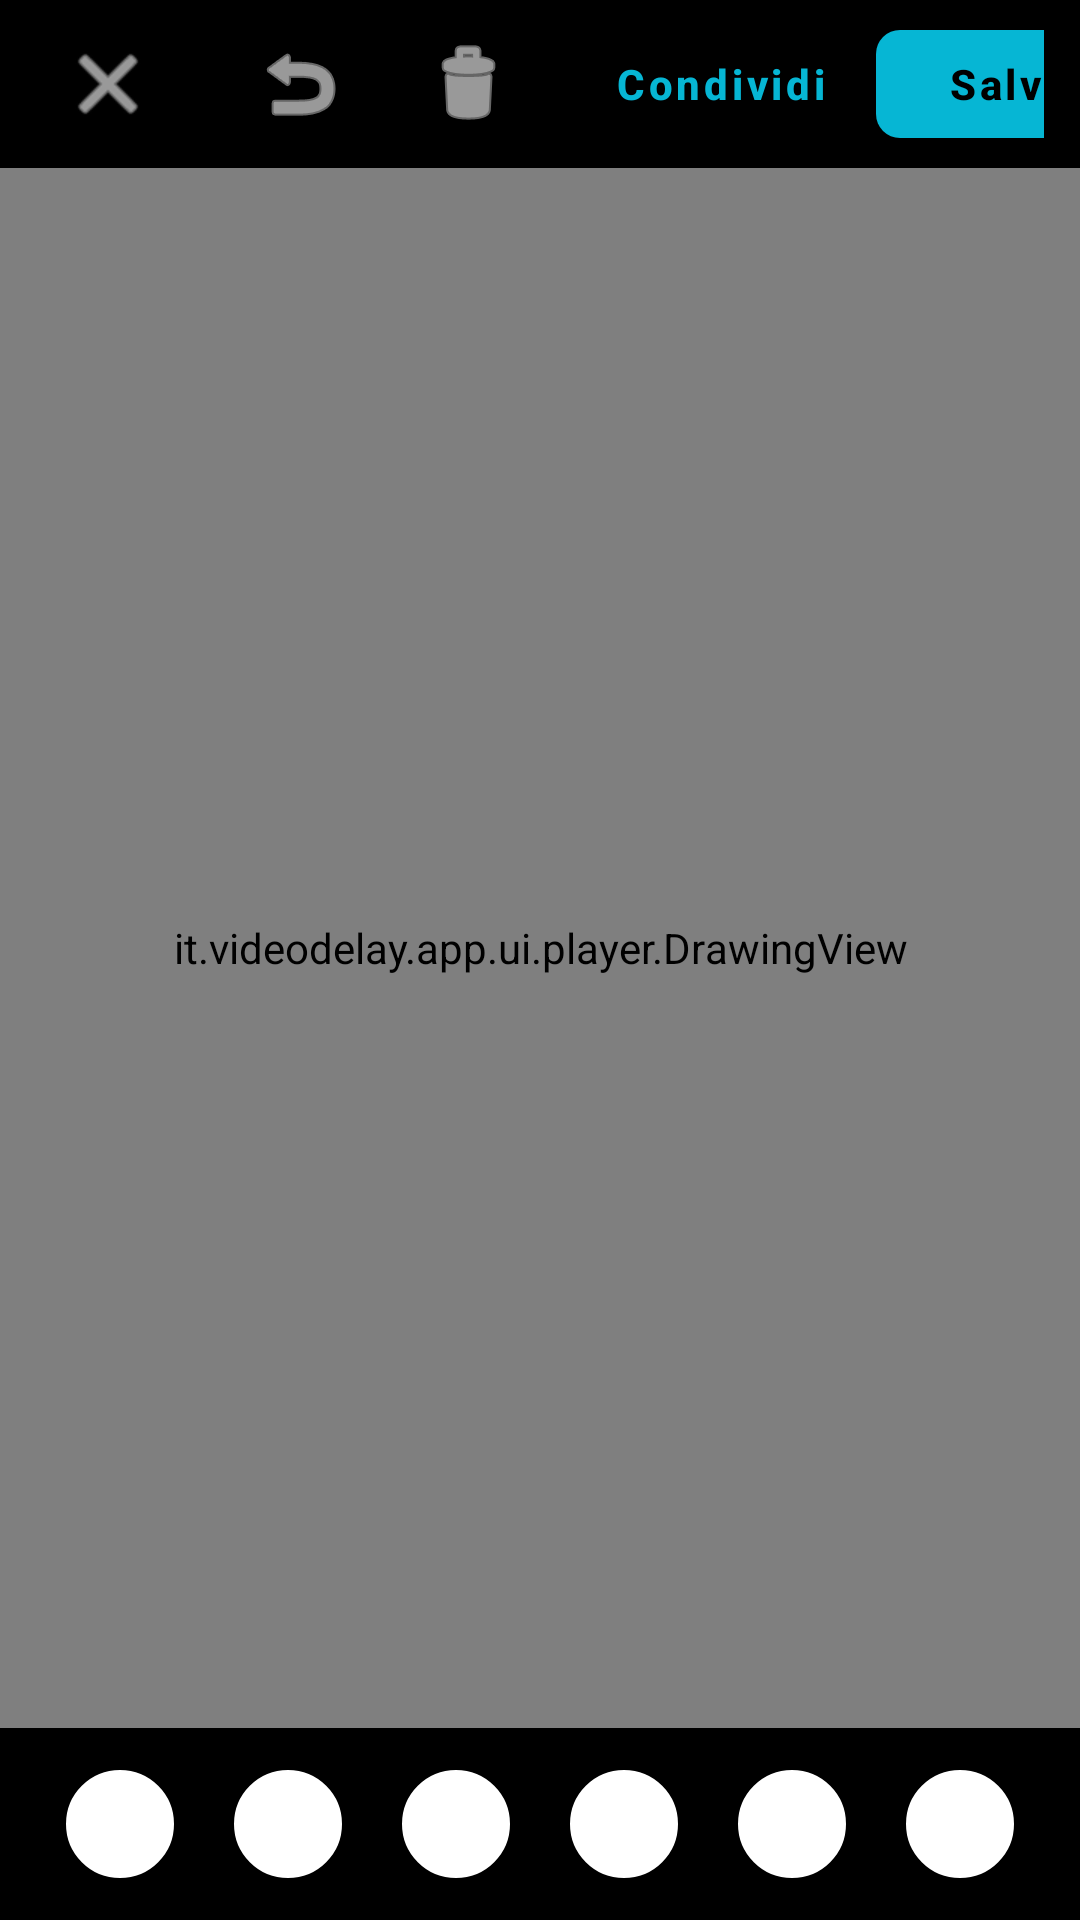

The Android layout XML behind this screen, and the referenced resources:
<!-- AndroidManifest.xml: application theme Theme.VideoDelay -->
<!-- res/layout/activity_screenshot_editor.xml -->
<RelativeLayout xmlns:android="http://schemas.android.com/apk/res/android"
    xmlns:app="http://schemas.android.com/apk/res-auto"
    android:layout_width="match_parent"
    android:layout_height="match_parent"
    android:fitsSystemWindows="true"
    android:background="@android:color/black">

    
    <it.videodelay.app.ui.player.DrawingView
        android:id="@+id/drawing_view"
        android:layout_width="match_parent"
        android:layout_height="match_parent"
        android:layout_above="@id/palette_container"
        android:layout_below="@id/toolbar_container" />

    
    <LinearLayout
        android:id="@+id/toolbar_container"
        android:layout_width="match_parent"
        android:layout_height="56dp"
        android:layout_alignParentTop="true"
        android:background="#DD000000"
        android:gravity="center_vertical"
        android:orientation="horizontal"
        android:paddingHorizontal="12dp">

        <ImageButton
            android:id="@+id/btn_editor_close"
            android:layout_width="48dp"
            android:layout_height="48dp"
            android:src="@android:drawable/ic_menu_close_clear_cancel"
            android:background="?android:attr/selectableItemBackgroundBorderless"
            android:contentDescription="Chiudi"
            android:tint="@android:color/white" />

        <TextView
            android:layout_width="0dp"
            android:layout_height="wrap_content"
            android:layout_weight="1"
            android:layout_marginStart="16dp"
            android:text="Analisi Grafica"
            android:textColor="@android:color/white"
            android:textSize="18sp"
            android:textStyle="bold" />

        <ImageButton
            android:id="@+id/btn_editor_undo"
            android:layout_width="48dp"
            android:layout_height="48dp"
            android:layout_marginEnd="8dp"
            android:src="@android:drawable/ic_menu_revert"
            android:background="?android:attr/selectableItemBackgroundBorderless"
            android:contentDescription="Annulla"
            android:tint="@android:color/white" />

        <ImageButton
            android:id="@+id/btn_editor_clear"
            android:layout_width="48dp"
            android:layout_height="48dp"
            android:layout_marginEnd="16dp"
            android:src="@android:drawable/ic_menu_delete"
            android:background="?android:attr/selectableItemBackgroundBorderless"
            android:contentDescription="Cancella tutto"
            android:tint="@android:color/white" />

        <Button
            android:id="@+id/btn_editor_share"
            style="@style/Widget.MaterialComponents.Button.TextButton"
            android:layout_width="wrap_content"
            android:layout_height="wrap_content"
            android:layout_marginEnd="8dp"
            android:text="Condividi"
            android:textAllCaps="false"
            android:textStyle="bold"
            android:textColor="@color/accent_blue" />

        <com.google.android.material.button.MaterialButton
            android:id="@+id/btn_editor_save"
            android:layout_width="wrap_content"
            android:layout_height="wrap_content"
            android:text="Salva"
            android:textAllCaps="false"
            android:textStyle="bold"
            app:backgroundTint="@color/colorPrimary"
            android:textColor="@android:color/black"
            app:cornerRadius="8dp" />

    </LinearLayout>

    
    <LinearLayout
        android:id="@+id/palette_container"
        android:layout_width="match_parent"
        android:layout_height="64dp"
        android:layout_alignParentBottom="true"
        android:background="#DD000000"
        android:gravity="center"
        android:orientation="horizontal"
        android:paddingVertical="8dp">

        
        <View
            android:id="@+id/color_red"
            android:layout_width="36dp"
            android:layout_height="36dp"
            android:layout_marginHorizontal="10dp"
            android:background="@drawable/color_dot_bg"
            android:clickable="true"
            android:focusable="true" />

        
        <View
            android:id="@+id/color_green"
            android:layout_width="36dp"
            android:layout_height="36dp"
            android:layout_marginHorizontal="10dp"
            android:background="@drawable/color_dot_bg"
            android:clickable="true"
            android:focusable="true" />

        
        <View
            android:id="@+id/color_blue"
            android:layout_width="36dp"
            android:layout_height="36dp"
            android:layout_marginHorizontal="10dp"
            android:background="@drawable/color_dot_bg"
            android:clickable="true"
            android:focusable="true" />

        
        <View
            android:id="@+id/color_yellow"
            android:layout_width="36dp"
            android:layout_height="36dp"
            android:layout_marginHorizontal="10dp"
            android:background="@drawable/color_dot_bg"
            android:clickable="true"
            android:focusable="true" />

        
        <View
            android:id="@+id/color_white"
            android:layout_width="36dp"
            android:layout_height="36dp"
            android:layout_marginHorizontal="10dp"
            android:background="@drawable/color_dot_bg"
            android:clickable="true"
            android:focusable="true" />

        
        <View
            android:id="@+id/color_black"
            android:layout_width="36dp"
            android:layout_height="36dp"
            android:layout_marginHorizontal="10dp"
            android:background="@drawable/color_dot_bg"
            android:clickable="true"
            android:focusable="true" />

    </LinearLayout>

</RelativeLayout>
<!-- resources referenced by this layout -->
<resources>
  <color name="accent_blue">#06B6D4</color>
  <color name="colorPrimary">#06B6D4</color>
  <!-- drawable color_dot_bg (drawable) -->
  <?xml version="1.0" encoding="utf-8"?>
  <shape xmlns:android="http://schemas.android.com/apk/res/android"
      android:shape="oval">
      <solid android:color="#FFFFFF" />
      <stroke
          android:width="2dp"
          android:color="#FFFFFF" />
  </shape>
  <style name="Theme.VideoDelay" parent="Theme.MaterialComponents.DayNight.NoActionBar">
          <item name="colorPrimary">@color/colorPrimary</item>
          <item name="colorPrimaryVariant">@color/colorPrimaryVariant</item>
          <item name="colorOnPrimary">@color/colorOnPrimary</item>
          <item name="colorSecondary">@color/colorSecondary</item>
          <item name="colorOnSecondary">@color/colorOnSecondary</item>
          <item name="colorSurface">@color/colorSurface</item>
          <item name="colorOnSurface">@color/colorOnSurface</item>
          <item name="android:colorBackground">@color/colorBackground</item>
          <item name="colorError">@color/colorError</item>
          <item name="android:statusBarColor">@color/bg_primary</item>
          <item name="android:navigationBarColor">@color/bg_primary</item>
          <item name="android:windowLayoutInDisplayCutoutMode" tools:targetApi="o_mr1">shortEdges</item>
      </style>
  <color name="colorPrimaryVariant">#0891B2</color>
  <color name="colorOnPrimary">#000000</color>
  <color name="colorSecondary">#0EA5E9</color>
  <color name="colorOnSecondary">#FFFFFF</color>
  <color name="colorSurface">#192134</color>
  <color name="colorOnSurface">#FFFFFF</color>
  <color name="colorBackground">#0F172A</color>
  <color name="colorError">#EF4444</color>
  <color name="bg_primary">#0F172A</color>
</resources>
